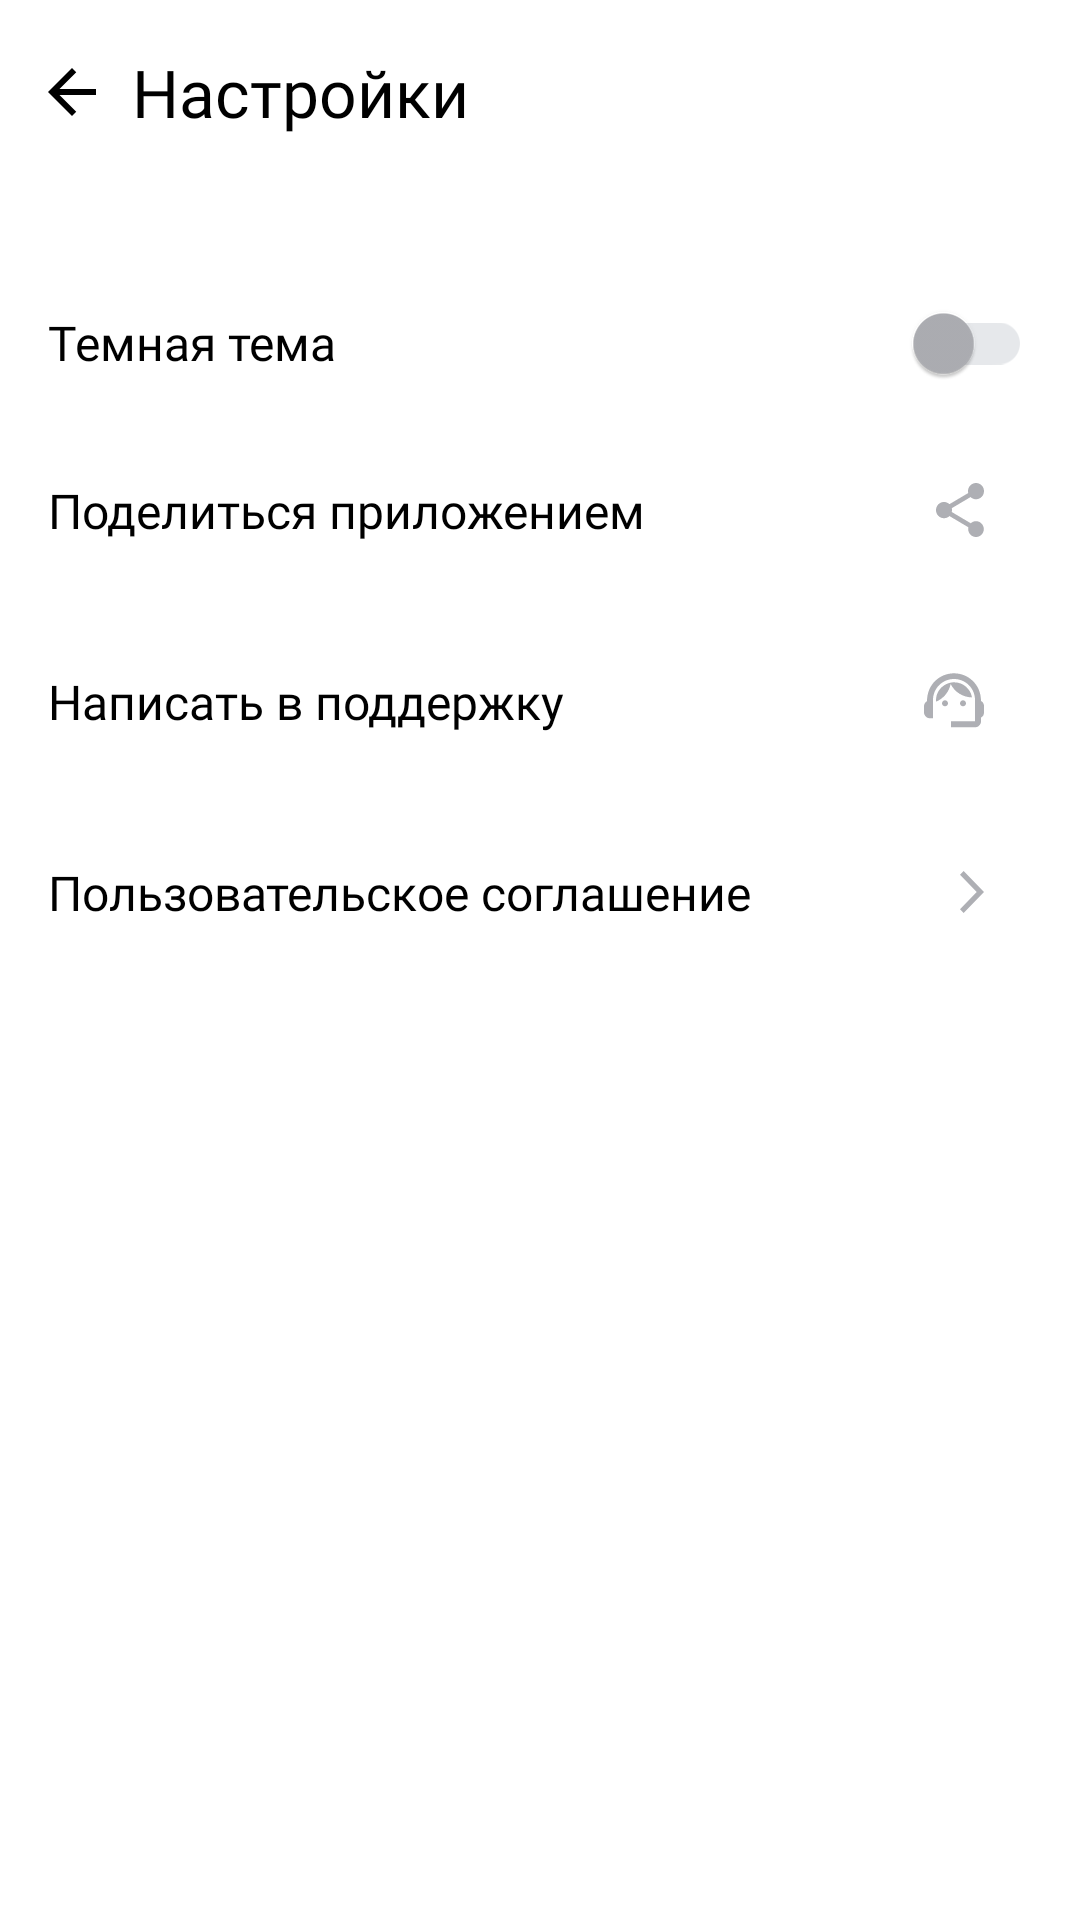

Produce the Android XML layout that renders to this screen, including the resource entries it uses.
<!-- AndroidManifest.xml: application theme Base.Theme.PlaylistMaker -->
<!-- res/layout/activity_settings.xml -->
<?xml version="1.0" encoding="utf-8"?>
<LinearLayout xmlns:android="http://schemas.android.com/apk/res/android"
    xmlns:app="http://schemas.android.com/apk/res-auto"
    xmlns:tools="http://schemas.android.com/tools"
    android:id="@+id/main"
    android:layout_width="match_parent"
    android:layout_height="match_parent"
    android:background="@color/background_color"
    android:orientation="vertical"
    android:padding="@dimen/_16dp"
    tools:context=".settings.ui.SettingsActivity">

    <LinearLayout
        android:id="@+id/settings_screen"
        android:layout_width="wrap_content"
        android:layout_height="wrap_content"
        android:clickable="true"
        android:focusable="true"
        android:foreground="?attr/selectableItemBackground"
        android:gravity="center_vertical"
        android:orientation="horizontal">

        <ImageButton
            android:id="@+id/back_button_settings_screen"
            android:layout_width="wrap_content"
            android:layout_height="wrap_content"
            android:background="@null"
            android:scaleType="center"
            android:src="@drawable/ic_back" />

        <TextView
            style="@style/TitleText"
            android:layout_marginStart="@dimen/_12dp"
            android:text="@string/settings" />

    </LinearLayout>

    <LinearLayout
        android:layout_width="match_parent"
        android:layout_height="wrap_content"
        android:layout_marginTop="@dimen/_45dp">

        <com.google.android.material.switchmaterial.SwitchMaterial
            android:id="@+id/themeSwitcher"
            android:layout_width="@dimen/_0dp"
            android:layout_height="wrap_content"
            android:layout_weight="1"
            android:fontFamily="@font/ys_display_regular"
            android:text="@string/dark_theme"
            android:textColor="?attr/textColor"
            android:textFontWeight="400"
            android:textSize="@dimen/_16sp"
            app:thumbTint="@color/switch_thumb_color"
            app:trackTint="@color/switch_track_color" />
    </LinearLayout>

    <LinearLayout
        android:id="@+id/share_app"
        style="@style/SettingsScreenLinearLayout"
        android:clickable="true"
        android:focusable="true"
        android:foreground="?attr/selectableItemBackground">

        <TextView
            style="@style/SettingsScreenText"
            android:text="@string/share_text" />

        <ImageView
            style="@style/SettingsScreenImage"
            android:src="@drawable/ic_share" />

    </LinearLayout>

    <LinearLayout
        android:id="@+id/support"
        style="@style/SettingsScreenLinearLayout"
        android:clickable="true"
        android:focusable="true"
        android:foreground="?attr/selectableItemBackground">

        <TextView
            style="@style/SettingsScreenText"
            android:text="@string/write_to_support" />

        <ImageView
            style="@style/SettingsScreenImage"
            android:src="@drawable/ic_support" />

    </LinearLayout>

    <LinearLayout
        android:id="@+id/privacy_policy"
        style="@style/SettingsScreenLinearLayout"
        android:clickable="true"
        android:focusable="true"
        android:foreground="?attr/selectableItemBackground">

        <TextView
            style="@style/SettingsScreenText"
            android:text="@string/privacy_policy" />

        <ImageView
            style="@style/SettingsScreenImage"
            android:src="@drawable/ic_chevron" />

    </LinearLayout>

</LinearLayout>
<!-- resources referenced by this layout -->
<resources>
  <color name="background_color">#FFFFFFFF</color>
  <dimen name="_0dp">0dp</dimen>
  <dimen name="_12dp">12dp</dimen>
  <dimen name="_16dp">16dp</dimen>
  <dimen name="_16sp">16sp</dimen>
  <dimen name="_45dp">45dp</dimen>
  <!-- drawable ic_back (drawable) -->
  <vector xmlns:android="http://schemas.android.com/apk/res/android"
      android:width="16dp"
      android:height="16dp"
      android:viewportWidth="16"
      android:viewportHeight="16">
    <path
        android:pathData="M16,7H3.83L9.42,1.41L8,0L0,8L8,16L9.41,14.59L3.83,9H16V7Z"
        android:fillColor="?attr/colorOnBackground"
        />
  </vector>
  <!-- drawable ic_chevron (drawable) -->
  <vector xmlns:android="http://schemas.android.com/apk/res/android"
      android:width="8dp"
      android:height="14dp"
      android:viewportWidth="8"
      android:viewportHeight="14">
    <path
        android:pathData="M0,12.748L1.213,14L8,7L1.213,0L0,1.252L5.573,7L0,12.748Z"
        android:fillColor="?attr/colorControlNormal"/>
  </vector>
  <string name="dark_theme">Темная тема</string>
  <string name="privacy_policy">Пользовательское соглашение</string>
  <string name="settings">Настройки</string>
  <string name="share_text">Поделиться приложением</string>
  <string name="write_to_support">Написать в поддержку</string>
  <style name="SettingsScreenImage">
          <item name="android:layout_width">wrap_content</item>
          <item name="android:layout_height">wrap_content</item>
          <item name="android:layout_marginEnd">@dimen/_16dp</item>
      </style>
  <style name="SettingsScreenLinearLayout">
          <item name="android:layout_width">match_parent</item>
          <item name="android:layout_height">wrap_content</item>
          <item name="android:gravity">center_vertical</item>
          <item name="android:orientation">horizontal</item>
          <item name="android:paddingVertical">@dimen/_21dp</item>
      </style>
  <style name="SettingsScreenText">
          <item name="android:layout_width">@dimen/_0dp</item>
          <item name="android:layout_height">wrap_content</item>
          <item name="android:layout_weight">1</item>
          <item name="android:textColor">?attr/textColor</item>
          <item name="android:textSize">@dimen/_16sp</item>
          <item name="fontFamily">@font/ys_display_regular</item>
          <item name="android:textFontWeight">400</item>
      </style>
  <style name="TitleText">
          <item name="android:layout_width">match_parent</item>
          <item name="android:layout_height">wrap_content</item>
          <item name="fontFamily">@font/ys_display_medium</item>
          <item name="android:textFontWeight">500</item>
          <item name="android:textSize">@dimen/_22sp</item>
          <item name="android:textColor">?attr/textColor</item>
      </style>
  <style name="Base.Theme.PlaylistMaker" parent="Theme.MaterialComponents.DayNight.NoActionBar">
          
           <item name="backgroundColorMainPage">@color/blue</item>
          <item name="colorControlNormal">@color/button_settings</item>
          <item name="textColor">@color/black</item>
          <item name="artistAndDurationTextColor">@color/artist_and_duration_color</item>
          <item name="bottomButtonColor">@color/black</item>
      </style>
  <dimen name="_21dp">21dp</dimen>
  <dimen name="_22sp">22sp</dimen>
  <color name="blue">#3772E7</color>
  <color name="button_settings">#AEAFB4</color>
  <color name="black">#FF000000</color>
  <color name="artist_and_duration_color">#AEAFB4</color>
</resources>
